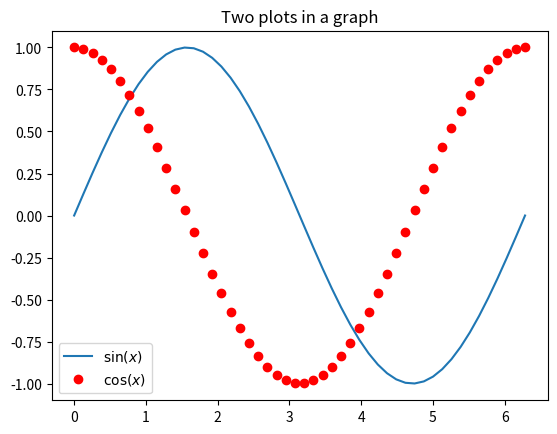

Generate this figure with matplotlib:
import numpy as np
import math
import matplotlib.pyplot as plt


x = np.linspace(0, 2*math.pi) 
plt.plot(x, np.sin(x), label=r'$\sin(x)$') 
plt.plot(x, np.cos(x), 'ro', label=r'$\cos(x)$') 
plt.title(r'Two plots in a graph') 
plt.legend() 
